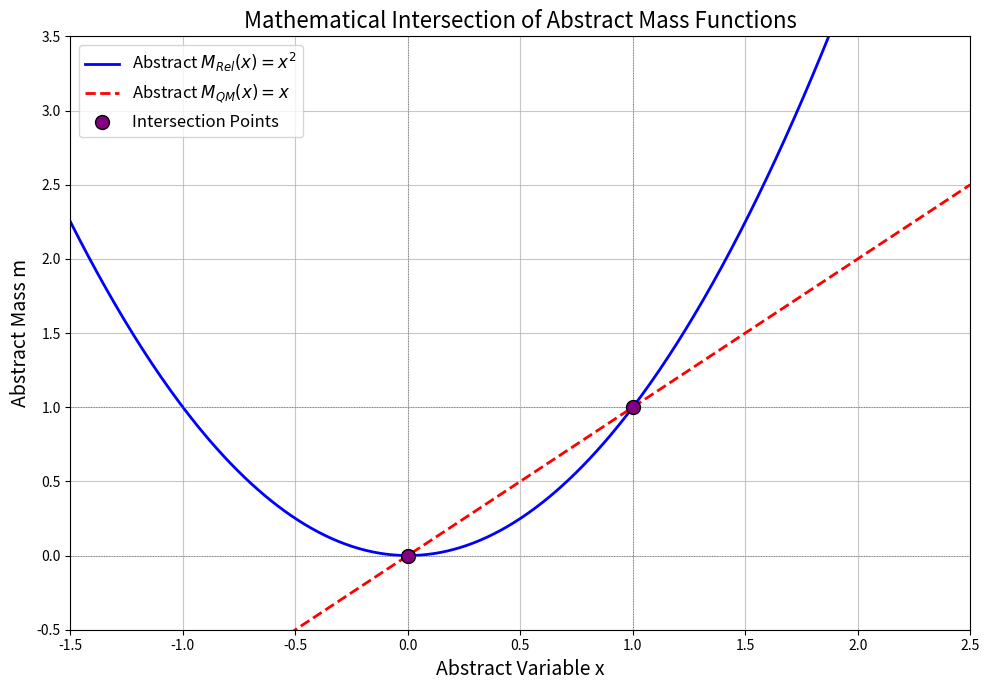

Recreate this plot in Python.
import numpy as np
import matplotlib.pyplot as plt

# --- 1. Define the abstract functions ---
# Abstract Relativistic Mass function
# Here, we've simplified the constants (A/C^2) to 1 for illustration
def abstract_relativistic_mass(x):
    """
    Represents an abstract relativistic mass function, simplified to x^2.
    """
    return x**2

# Abstract Quantum Mass function
# Here, we've simplified the constant (B) to 1 for illustration
def abstract_quantum_mass(x):
    """
    Represents an abstract quantum mass function, simplified to x.
    """
    return x

# --- 2. Define the range for the abstract variable x ---
# We choose a range that clearly shows the intersection points
x_values = np.linspace(-1.5, 2.5, 400) # From -1.5 to 2.5 with 400 points for smoothness

# --- 3. Calculate the corresponding mass values ---
m_R_values = abstract_relativistic_mass(x_values)
m_Q_values = abstract_quantum_mass(x_values)

# --- 4. Identify the intersection points mathematically ---
# We know from solving x^2 = x that intersections occur at x=0 and x=1
intersection_x = [0, 1]
intersection_y = [0, 1] # At x=0, y=0. At x=1, y=1.

# --- 5. Plotting ---
plt.figure(figsize=(10, 7)) # Set the figure size for better readability

# Plot the abstract relativistic mass function
plt.plot(x_values, m_R_values, label=r'Abstract $M_{Rel}(x) = x^2$', color='blue', linewidth=2, linestyle='-')

# Plot the abstract quantum mass function
plt.plot(x_values, m_Q_values, label=r'Abstract $M_{QM}(x) = x$', color='red', linewidth=2, linestyle='--')

# Plot the intersection points
plt.scatter(intersection_x, intersection_y, color='purple', s=100, zorder=5,
            label='Intersection Points', edgecolors='black')

# --- 6. Add labels, title, grid, and legend ---
plt.xlabel('Abstract Variable x', fontsize=14)
plt.ylabel('Abstract Mass m', fontsize=14)
plt.title('Mathematical Intersection of Abstract Mass Functions', fontsize=16)
plt.grid(True, linestyle='-', alpha=0.7)

# Adjust plot limits for better visualization
plt.xlim(-1.5, 2.5)
plt.ylim(-0.5, 3.5)

# Add vertical and horizontal lines for visual aid at intersections
plt.axvline(0, color='gray', linestyle=':', linewidth=0.7) # Vertical line at x=0 for visual aid
plt.axhline(0, color='gray', linestyle=':', linewidth=0.7) # Horizontal line at y=0 for visual aid
plt.axvline(1, color='gray', linestyle=':', linewidth=0.7) # Vertical line at x=1 for visual aid
plt.axhline(1, color='gray', linestyle=':', linewidth=0.7) # Horizontal line at y=1 for visual aid

plt.legend(fontsize=12)
plt.tight_layout() # Adjust layout to prevent labels from overlapping
plt.show() # This displays the plot

# Print the intersection points to the console
print(f"Intersection Point 1: (x={intersection_x[0]}, m={intersection_y[0]})")
print(f"Intersection Point 2: (x={intersection_x[1]}, m={intersection_y[1]})")